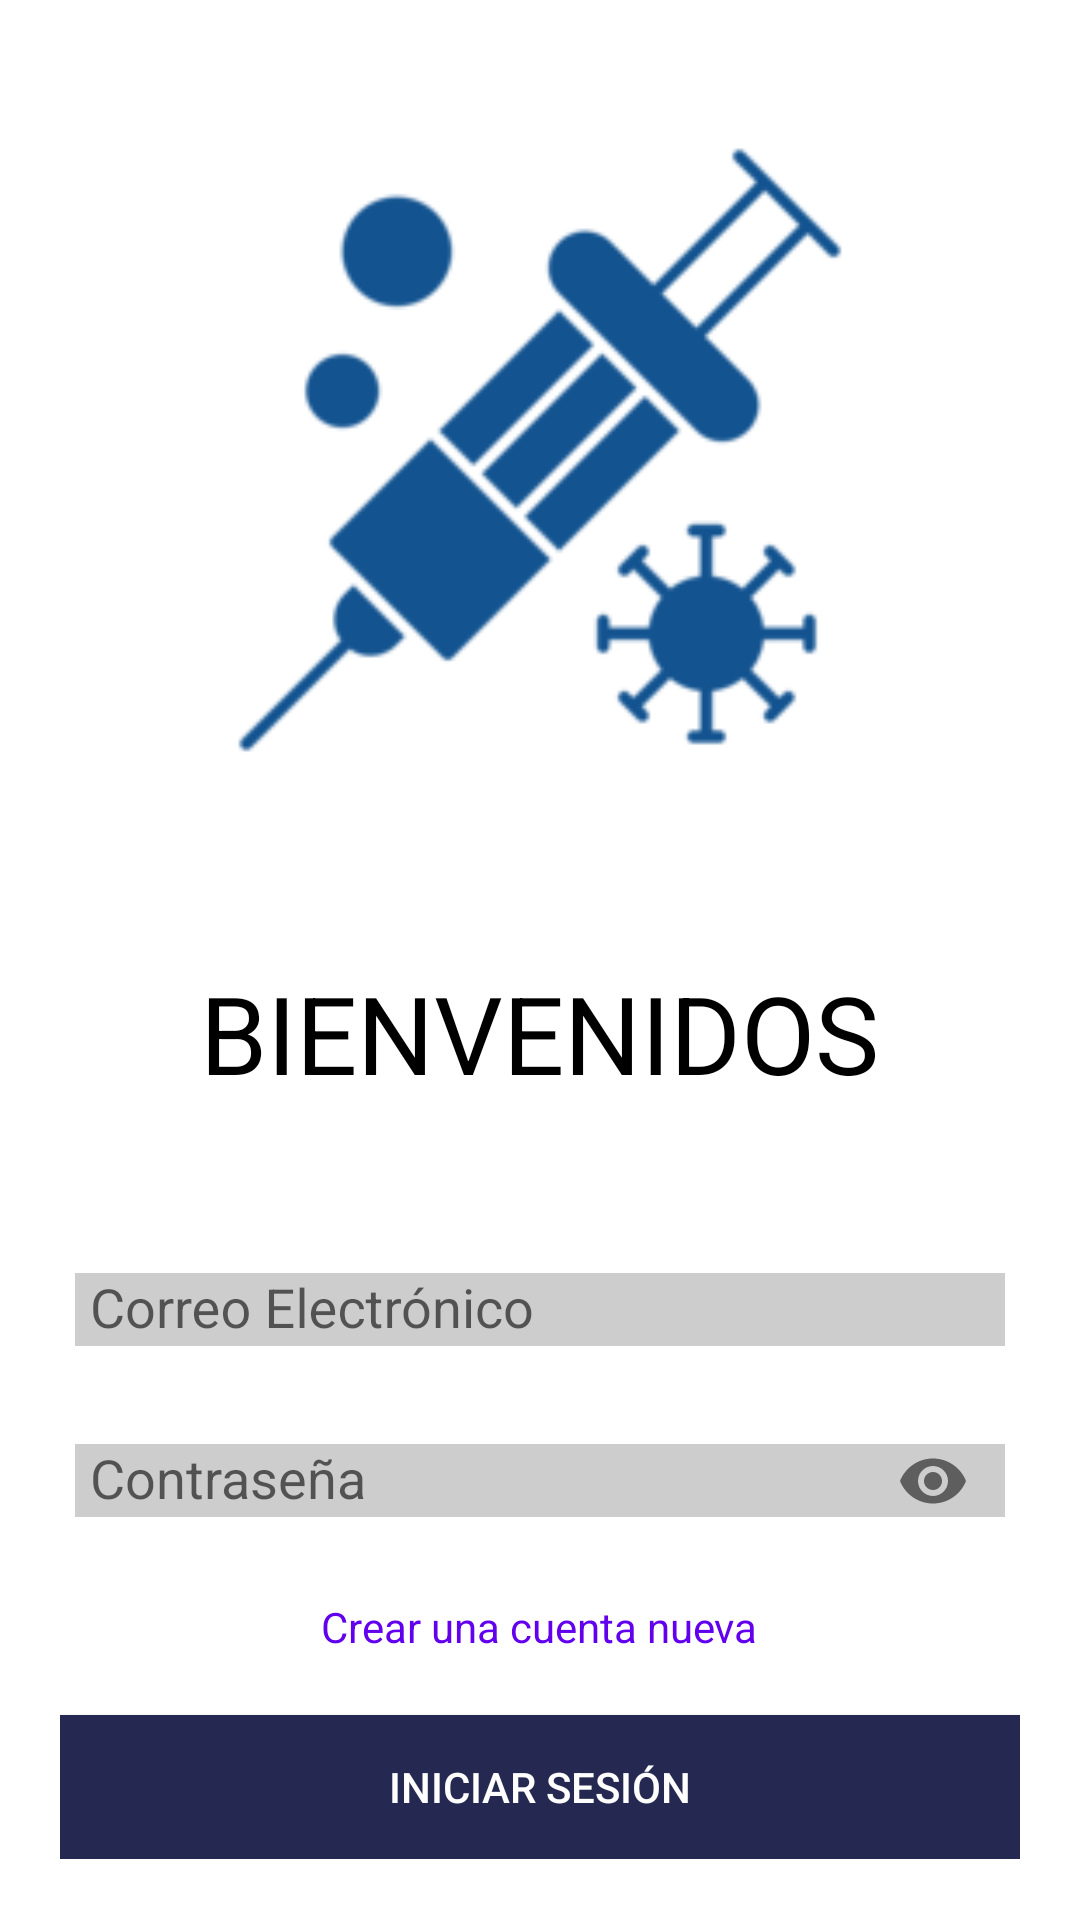

Write the Android layout XML for this screen, with the resource values it uses.
<!-- AndroidManifest.xml: application theme Theme.AppCompat.Light.NoActionBar -->
<!-- res/layout/activity_main.xml -->
<?xml version="1.0" encoding="utf-8"?>
<LinearLayout xmlns:android="http://schemas.android.com/apk/res/android"
    xmlns:app="http://schemas.android.com/apk/res-auto"
    xmlns:tools="http://schemas.android.com/tools"

    android:layout_width="match_parent"
    android:layout_height="match_parent"
    android:background="@color/white"
    android:orientation="vertical">

    <ScrollView
        android:layout_width="match_parent"
        android:layout_height="match_parent">

        <LinearLayout
            android:layout_width="match_parent"
            android:layout_height="match_parent"
            android:gravity="center"
            android:orientation="vertical"
            android:visibility="visible">

            <ImageView
                android:id="@+id/imageView2"
                android:layout_width="match_parent"
                android:layout_height="300dp"
                app:srcCompat="@drawable/inyeccion" />

            <TextView
                android:id="@+id/textView3"
                android:layout_width="wrap_content"
                android:layout_height="wrap_content"
                android:layout_margin="10dp"
                android:padding="10dp"
                android:text="BIENVENIDOS"
                android:textColor="@color/black"
                android:textSize="36sp" />

            <LinearLayout
                android:layout_width="match_parent"
                android:layout_height="wrap_content"
                android:layout_margin="10dp"
                android:gravity="center"
                android:orientation="vertical"
                android:padding="10dp">

                <com.google.android.material.textfield.TextInputLayout
                    android:layout_width="match_parent"
                    android:layout_height="wrap_content"
                    android:layout_margin="5dp">

                    <com.google.android.material.textfield.TextInputEditText
                        android:id="@+id/editEmail"
                        android:layout_width="match_parent"
                        android:layout_height="wrap_content"
                        android:background="#CDCDCD"
                        android:hint="Correo Electrónico"
                        android:inputType="textEmailAddress"
                        android:paddingLeft="5dp"
                        android:paddingRight="5dp" />
                </com.google.android.material.textfield.TextInputLayout>

                <com.google.android.material.textfield.TextInputLayout
                    android:layout_width="match_parent"
                    android:layout_height="wrap_content"
                    android:layout_margin="5dp"
                    android:inputType="textPassword"
                    app:endIconMode="password_toggle">

                    <com.google.android.material.textfield.TextInputEditText
                        android:id="@+id/editPass"
                        android:layout_width="match_parent"
                        android:layout_height="wrap_content"
                        android:hint="Contraseña"
                        android:background="#CDCDCD"
                        android:inputType="textPassword"
                        android:paddingLeft="5dp"
                        android:paddingRight="5dp" />
                </com.google.android.material.textfield.TextInputLayout>


                <TextView
                    android:id="@+id/tv_crear_cuenta"
                    android:layout_width="wrap_content"
                    android:layout_height="wrap_content"
                    android:layout_margin="10dp"
                    android:text="Crear una cuenta nueva"
                    android:textColor="@color/purple_500" />

                <Button
                    android:id="@+id/btn_ingresar"
                    android:layout_width="match_parent"
                    android:layout_height="wrap_content"
                    android:layout_marginTop="10dp"
                    android:background="#252850"
                    android:textColor="@color/white"
                    android:text="Iniciar Sesión" />


            </LinearLayout>

            <LinearLayout
                android:layout_width="match_parent"
                android:layout_height="wrap_content"
                android:gravity="center"
                android:orientation="vertical"
                android:visibility="gone">

                <ImageButton
                    android:id="@+id/btnLoginGoogle"
                    android:layout_width="wrap_content"
                    android:layout_height="wrap_content"
                    android:layout_margin="10dp"
                    android:background="@color/white"
                    android:src="@drawable/google" />


                <ImageButton
                    android:id="@+id/btnLoginFacebook"
                    android:layout_width="wrap_content"
                    android:layout_height="wrap_content"
                    android:layout_margin="10dp"
                    android:background="@color/white"
                    android:src="@drawable/facebook"
                    android:visibility="visible" />

            </LinearLayout>
        </LinearLayout>

    </ScrollView>

</LinearLayout>
<!-- resources referenced by this layout -->
<resources>
  <!-- drawable inyeccion: png bitmap (drawable, 6647 bytes) -->
  <!-- not gathered from this repository: default colours our renderer supplied (Android Studio template values) -->
  <color name="purple_500">#FF6200EE</color>
  <color name="black">#FF000000</color>
  <color name="white">#FFFFFFFF</color>
</resources>
